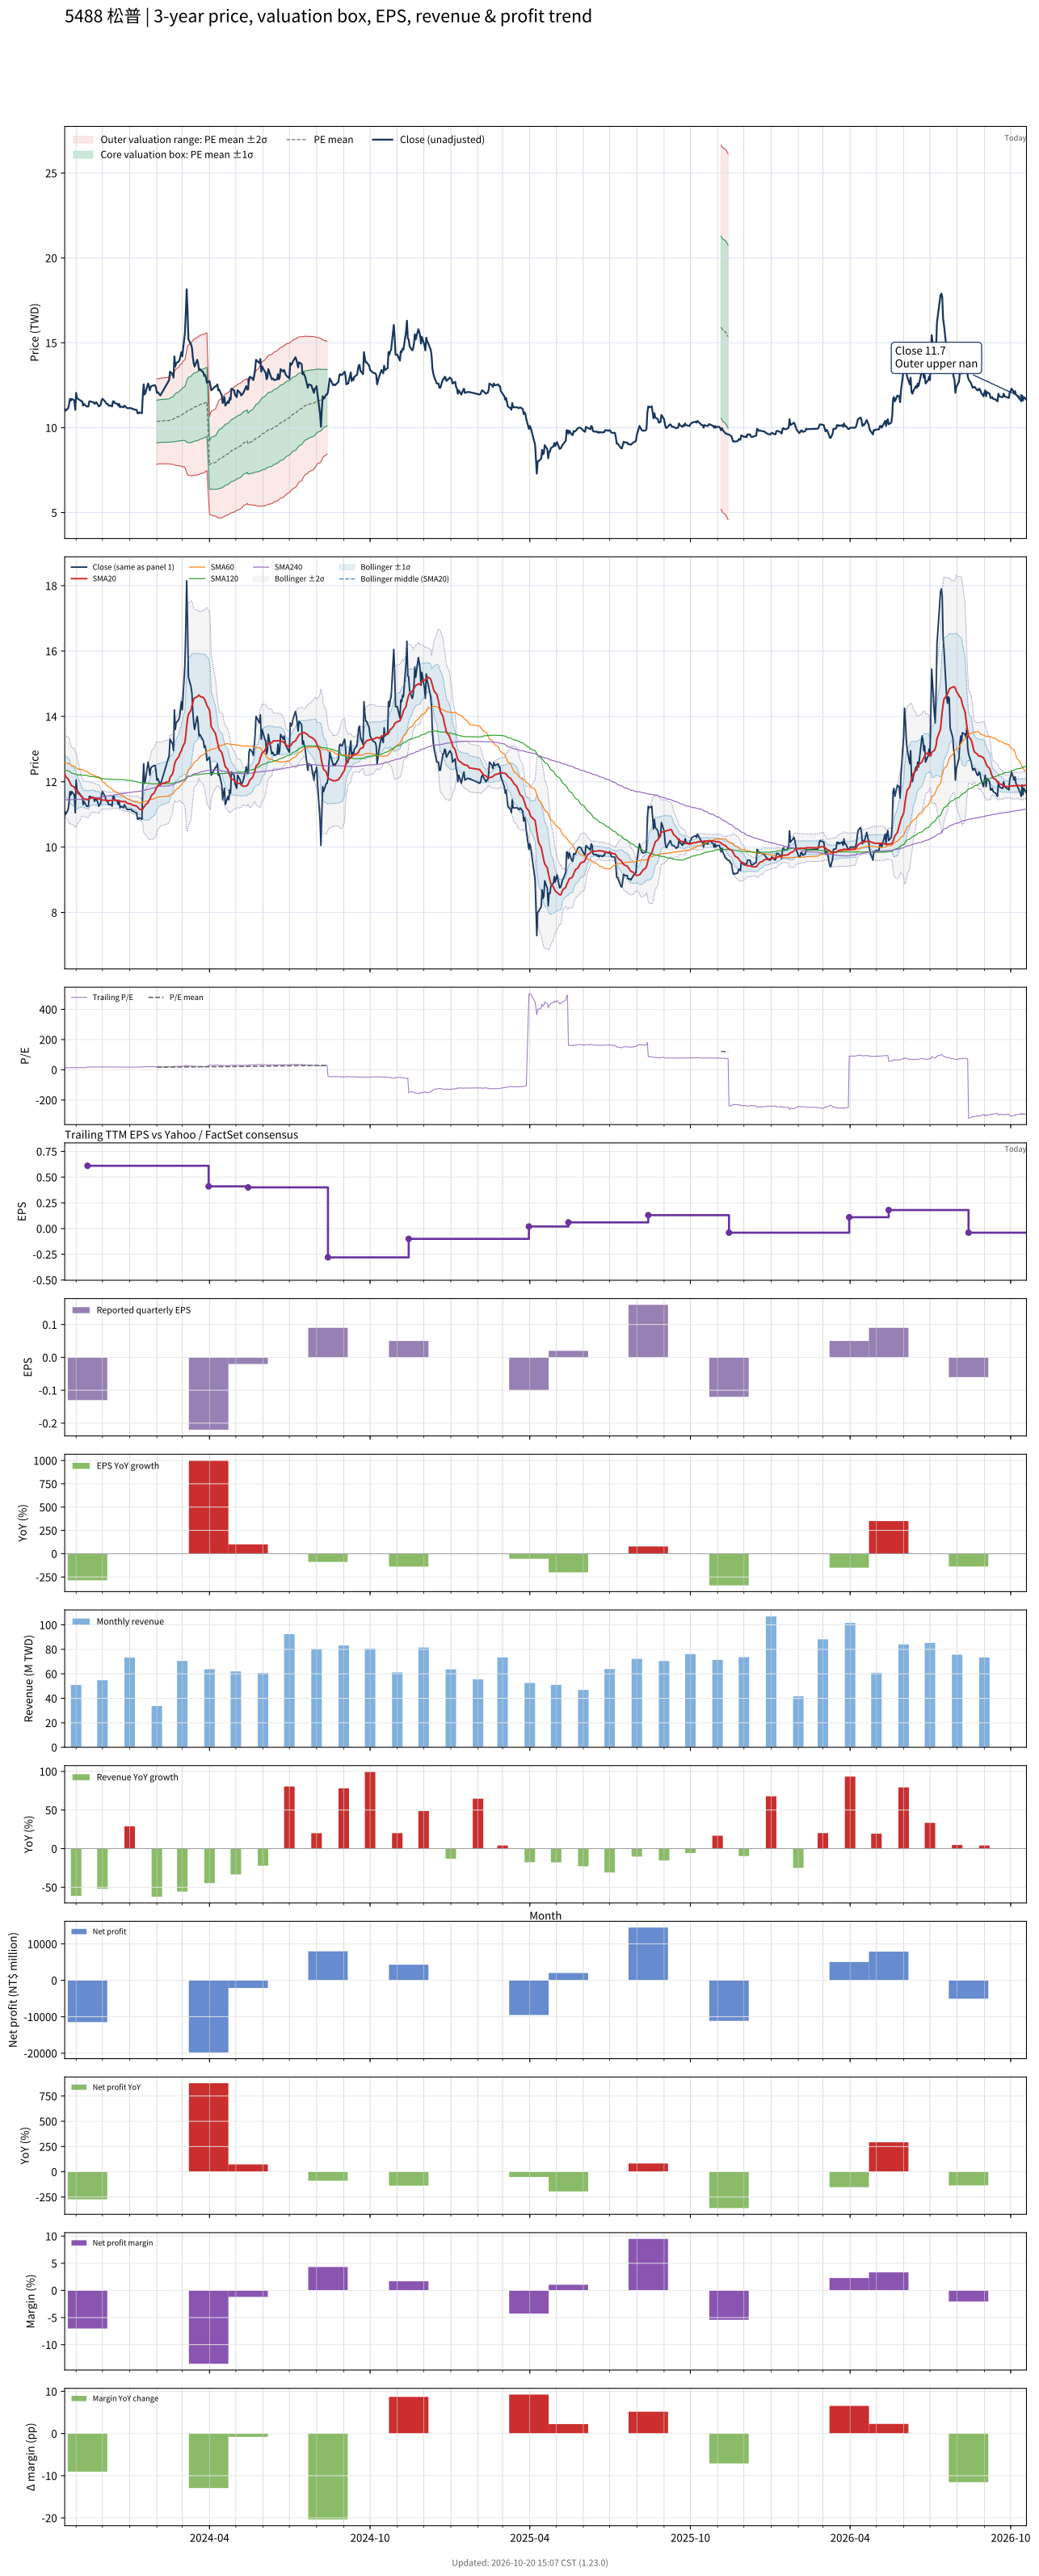

The file beside this chart, header and first rows:
# chart-version: skill-stock-dynamic-val…
date, close, available_date, period_end, eps, ttm_eps, pe, pe_mean, pe_std, price_m2, price_m1, price_mean, price_p1, price_p2, forward_eps, forward_pe, forward_pe_mean, forward_pe_std, forward_price_m2, forward_price_m1, forward_price_mean, forward_price_p1, forward_price_p2, sma20
2023-10-19, 11.1, 2023-08-14, 2023-06-30, 0.77, 0.81, 13.7, , , , , , , , , , , , , , , , , 12.26
2023-10-20, 11, 2023-08-14, 2023-06-30, 0.77, 0.81, 13.58, , , , , , , , , , , , , , , , , 12.16
2023-10-23, 11.15, 2023-08-14, 2023-06-30, 0.77, 0.81, 13.77, , , , , , , , , , , , , , , , , 12.08
2023-10-24, 11.4, 2023-08-14, 2023-06-30, 0.77, 0.81, 14.07, , , , , , , , , , , , , , , , , 12.03
2023-10-25, 11.7, 2023-08-14, 2023-06-30, 0.77, 0.81, 14.44, , , , , , , , , , , , , , , , , 11.97
2023-10-26, 11.6, 2023-08-14, 2023-06-30, 0.77, 0.81, 14.32, , , , , , , , , , , , , , , , , 11.91
2023-10-27, 11.7, 2023-08-14, 2023-06-30, 0.77, 0.81, 14.44, , , , , , , , , , , , , , , , , 11.88
2023-10-30, 11.6, 2023-08-14, 2023-06-30, 0.77, 0.81, 14.32, , , , , , , , , , , , , , , , , 11.84
2023-10-31, 11.05, 2023-08-14, 2023-06-30, 0.77, 0.81, 13.64, , , , , , , , , , , , , , , , , 11.76
2023-11-01, 12.05, 2023-08-14, 2023-06-30, 0.77, 0.81, 14.88, , , , , , , , , , , , , , , , , 11.74
2023-11-02, 11.75, 2023-08-14, 2023-06-30, 0.77, 0.81, 14.51, , , , , , , , , , , , , , , , , 11.71
2023-11-03, 11.7, 2023-08-14, 2023-06-30, 0.77, 0.81, 14.44, , , , , , , , , , , , , , , , , 11.65
2023-11-06, 11.6, 2023-08-14, 2023-06-30, 0.77, 0.81, 14.32, , , , , , , , , , , , , , , , , 11.59
2023-11-07, 11.55, 2023-08-14, 2023-06-30, 0.77, 0.81, 14.26, , , , , , , , , , , , , , , , , 11.54
2023-11-08, 11.55, 2023-08-14, 2023-06-30, 0.77, 0.81, 14.26, , , , , , , , , , , , , , , , , 11.53
2023-11-09, 11.3, 2023-08-14, 2023-06-30, 0.77, 0.81, 13.95, , , , , , , , , , , , , , , , , 11.49
2023-11-10, 11.4, 2023-08-14, 2023-06-30, 0.77, 0.81, 14.07, , , , , , , , , , , , , , , , , 11.47
2023-11-13, 11.25, 2023-08-14, 2023-06-30, 0.77, 0.81, 13.89, , , , , , , , , , , , , , , , , 11.46
2023-11-14, 11.25, 2023-11-14, 2023-09-30, -0.13, 0.61, 18.44, , , , , , , , , , , , , , , , , 11.45
2023-11-15, 11.25, 2023-11-14, 2023-09-30, -0.13, 0.61, 18.44, , , , , , , , , , , , , , , , , 11.45
2023-11-16, 11.55, 2023-11-14, 2023-09-30, -0.13, 0.61, 18.93, , , , , , , , , , , , , , , , , 11.47
2023-11-17, 11.55, 2023-11-14, 2023-09-30, -0.13, 0.61, 18.93, , , , , , , , , , , , , , , , , 11.5
2023-11-20, 11.5, 2023-11-14, 2023-09-30, -0.13, 0.61, 18.85, , , , , , , , , , , , , , , , , 11.52
2023-11-21, 11.5, 2023-11-14, 2023-09-30, -0.13, 0.61, 18.85, , , , , , , , , , , , , , , , , 11.52
2023-11-22, 11.4, 2023-11-14, 2023-09-30, -0.13, 0.61, 18.69, , , , , , , , , , , , , , , , , 11.51
2023-11-23, 11.45, 2023-11-14, 2023-09-30, -0.13, 0.61, 18.77, , , , , , , , , , , , , , , , , 11.5
2023-11-24, 11.5, 2023-11-14, 2023-09-30, -0.13, 0.61, 18.85, , , , , , , , , , , , , , , , , 11.49
2023-11-27, 11.25, 2023-11-14, 2023-09-30, -0.13, 0.61, 18.44, , , , , , , , , , , , , , , , , 11.47
2023-11-28, 11.3, 2023-11-14, 2023-09-30, -0.13, 0.61, 18.52, , , , , , , , , , , , , , , , , 11.48
2023-11-29, 11.35, 2023-11-14, 2023-09-30, -0.13, 0.61, 18.61, , , , , , , , , , , , , , , , , 11.45
2023-11-30, 11.6, 2023-11-14, 2023-09-30, -0.13, 0.61, 19.02, , , , , , , , , , , , , , , , , 11.44
2023-12-01, 11.7, 2023-11-14, 2023-09-30, -0.13, 0.61, 19.18, , , , , , , , , , , , , , , , , 11.44
2023-12-04, 11.55, 2023-11-14, 2023-09-30, -0.13, 0.61, 18.93, , , , , , , , , , , , , , , , , 11.44
2023-12-05, 11.45, 2023-11-14, 2023-09-30, -0.13, 0.61, 18.77, , , , , , , , , , , , , , , , , 11.43
2023-12-06, 11.4, 2023-11-14, 2023-09-30, -0.13, 0.61, 18.69, , , , , , , , , , , , , , , , , 11.43
2023-12-07, 11.4, 2023-11-14, 2023-09-30, -0.13, 0.61, 18.69, , , , , , , , , , , , , , , , , 11.43
2023-12-08, 11.3, 2023-11-14, 2023-09-30, -0.13, 0.61, 18.52, , , , , , , , , , , , , , , , , 11.43
2023-12-11, 11.3, 2023-11-14, 2023-09-30, -0.13, 0.61, 18.52, , , , , , , , , , , , , , , , , 11.43
2023-12-12, 11.25, 2023-11-14, 2023-09-30, -0.13, 0.61, 18.44, , , , , , , , , , , , , , , , , 11.43
2023-12-13, 11.55, 2023-11-14, 2023-09-30, -0.13, 0.61, 18.93, , , , , , , , , , , , , , , , , 11.44
2023-12-14, 11.55, 2023-11-14, 2023-09-30, -0.13, 0.61, 18.93, , , , , , , , , , , , , , , , , 11.44
2023-12-15, 11.45, 2023-11-14, 2023-09-30, -0.13, 0.61, 18.77, , , , , , , , , , , , , , , , , 11.44
2023-12-18, 11.4, 2023-11-14, 2023-09-30, -0.13, 0.61, 18.69, , , , , , , , , , , , , , , , , 11.43
2023-12-19, 11.3, 2023-11-14, 2023-09-30, -0.13, 0.61, 18.52, , , , , , , , , , , , , , , , , 11.42
2023-12-20, 11.4, 2023-11-14, 2023-09-30, -0.13, 0.61, 18.69, , , , , , , , , , , , , , , , , 11.42
2023-12-21, 11.2, 2023-11-14, 2023-09-30, -0.13, 0.61, 18.36, , , , , , , , , , , , , , , , , 11.41
2023-12-22, 11.25, 2023-11-14, 2023-09-30, -0.13, 0.61, 18.44, , , , , , , , , , , , , , , , , 11.4
2023-12-25, 11.2, 2023-11-14, 2023-09-30, -0.13, 0.61, 18.36, , , , , , , , , , , , , , , , , 11.39
2023-12-26, 11.3, 2023-11-14, 2023-09-30, -0.13, 0.61, 18.52, , , , , , , , , , , , , , , , , 11.39
2023-12-27, 11.25, 2023-11-14, 2023-09-30, -0.13, 0.61, 18.44, , , , , , , , , , , , , , , , , 11.39
2023-12-28, 11.2, 2023-11-14, 2023-09-30, -0.13, 0.61, 18.36, , , , , , , , , , , , , , , , , 11.37
2023-12-29, 11.15, 2023-11-14, 2023-09-30, -0.13, 0.61, 18.28, , , , , , , , , , , , , , , , , 11.34
2024-01-02, 11.15, 2023-11-14, 2023-09-30, -0.13, 0.61, 18.28, , , , , , , , , , , , , , , , , 11.32
2024-01-03, 11.15, 2023-11-14, 2023-09-30, -0.13, 0.61, 18.28, , , , , , , , , , , , , , , , , 11.31
2024-01-04, 11.1, 2023-11-14, 2023-09-30, -0.13, 0.61, 18.2, , , , , , , , , , , , , , , , , 11.29
2024-01-05, 11.1, 2023-11-14, 2023-09-30, -0.13, 0.61, 18.2, , , , , , , , , , , , , , , , , 11.28
2024-01-08, 11.05, 2023-11-14, 2023-09-30, -0.13, 0.61, 18.11, , , , , , , , , , , , , , , , , 11.27
2024-01-09, 11.05, 2023-11-14, 2023-09-30, -0.13, 0.61, 18.11, , , , , , , , , , , , , , , , , 11.25
2024-01-10, 10.85, 2023-11-14, 2023-09-30, -0.13, 0.61, 17.79, , , , , , , , , , , , , , , , , 11.23
... 669 more rows
